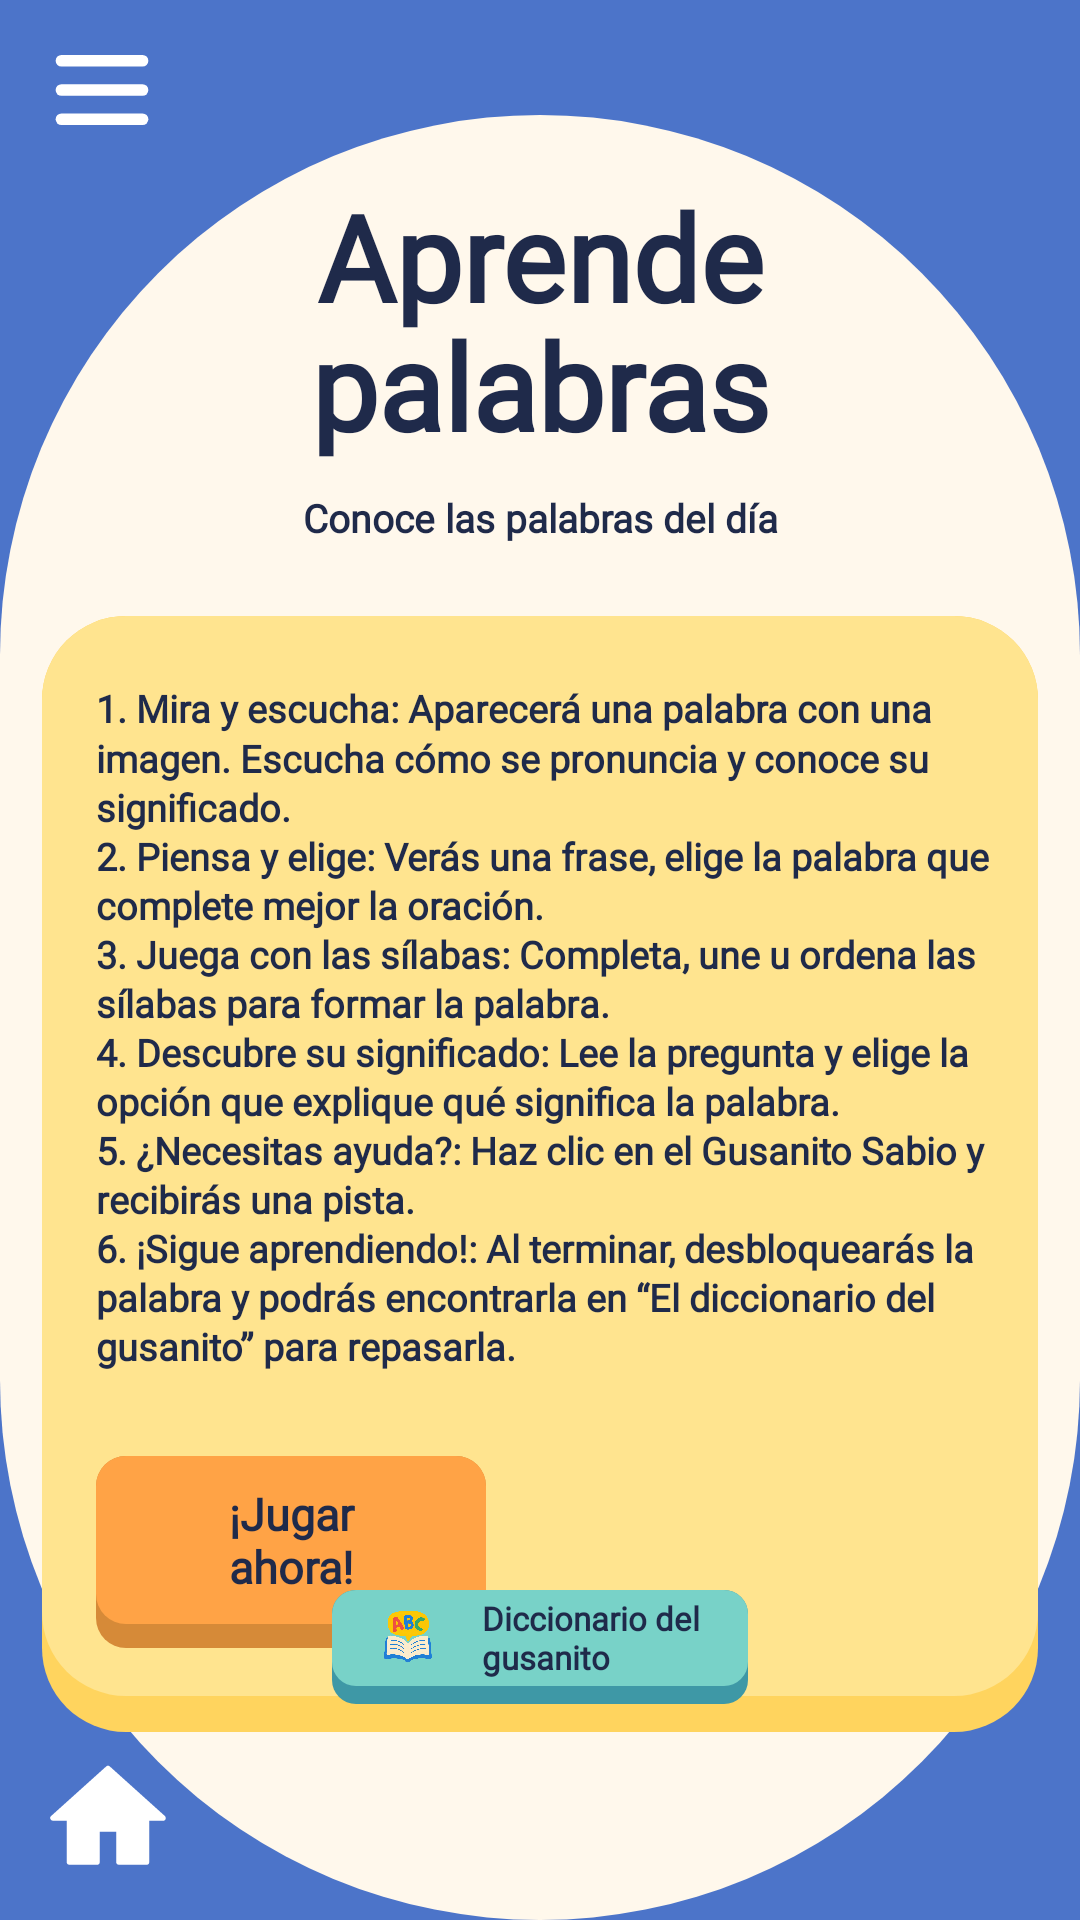

This screen was rendered from an Android layout file. Write that file and the resources it references.
<!-- AndroidManifest.xml: application theme Theme.Wordy -->
<!-- res/layout/activity_aprende_palabras.xml -->
<?xml version="1.0" encoding="utf-8"?>
<androidx.constraintlayout.widget.ConstraintLayout
    xmlns:android="http://schemas.android.com/apk/res/android"
    xmlns:app="http://schemas.android.com/apk/res-auto"
    xmlns:tools="http://schemas.android.com/tools"
    android:layout_width="match_parent"
    android:layout_height="match_parent"
    android:background="@color/wordy_blue"
    android:fitsSystemWindows="true"
    tools:context=".AprendePalabrasActivity">

    <androidx.constraintlayout.widget.Guideline
        android:id="@+id/glCremaTop"
        android:layout_width="wrap_content"
        android:layout_height="wrap_content"
        android:orientation="horizontal"
        app:layout_constraintGuide_percent="0.06" />

    <View
        android:id="@+id/bgCrema"
        android:layout_width="0dp"
        android:layout_height="0dp"
        android:background="@drawable/bg_oval_cream"
        app:layout_constraintBottom_toBottomOf="parent"
        app:layout_constraintEnd_toEndOf="parent"
        app:layout_constraintStart_toStartOf="parent"
        app:layout_constraintTop_toTopOf="@id/glCremaTop" />

    <include
        android:id="@+id/header"
        layout="@layout/header_wordy"
        android:layout_width="match_parent"
        android:layout_height="wrap_content"
        app:layout_constraintTop_toTopOf="parent" />

    <TextView
        android:id="@+id/tvTitulo"
        style="@style/WordyTitulo"
        android:layout_marginTop="4dp"
        android:text="@string/titulo_aprende_palabras"
        app:layout_constraintEnd_toEndOf="parent"
        app:layout_constraintStart_toStartOf="parent"
        app:layout_constraintTop_toBottomOf="@id/header" />

    <TextView
        android:id="@+id/tvSubtitulo"
        style="@style/WordySubtitulo"
        android:layout_marginTop="10dp"
        android:text="@string/subtitulo_aprende_palabras"
        app:layout_constraintEnd_toEndOf="parent"
        app:layout_constraintStart_toStartOf="parent"
        app:layout_constraintTop_toBottomOf="@id/tvTitulo" />

    <androidx.constraintlayout.widget.ConstraintLayout
        android:id="@+id/cardInstrucciones"
        android:layout_width="0dp"
        android:layout_height="wrap_content"
        android:layout_marginStart="14dp"
        android:layout_marginTop="24dp"
        android:layout_marginEnd="14dp"
        android:background="@drawable/bg_card"
        android:paddingStart="18dp"
        android:paddingTop="22dp"
        android:paddingEnd="16dp"
        android:paddingBottom="28dp"
        app:layout_constraintEnd_toEndOf="parent"
        app:layout_constraintStart_toStartOf="parent"
        app:layout_constraintTop_toBottomOf="@id/tvSubtitulo">

        <TextView
            android:id="@+id/tvInstrucciones"
            style="@style/WordyCuerpo"
            android:layout_width="0dp"
            android:layout_height="wrap_content"
            android:text="@string/instrucciones_aprende_palabras"
            android:textSize="12.5sp"
            app:layout_constraintEnd_toEndOf="parent"
            app:layout_constraintStart_toStartOf="parent"
            app:layout_constraintTop_toTopOf="parent" />

        <androidx.appcompat.widget.AppCompatButton
            android:id="@+id/btnJugar"
            style="@style/WordyButton"
            android:layout_width="130dp"
            android:layout_height="64dp"
            android:layout_marginTop="28dp"
            android:background="@drawable/bg_btn_orange"
            android:fontFamily="@font/fredoka_normal"
            android:text="@string/jugar_ahora"
            android:textSize="15sp"
            app:layout_constraintBottom_toBottomOf="parent"
            app:layout_constraintStart_toStartOf="parent"
            app:layout_constraintTop_toBottomOf="@id/tvInstrucciones" />

        <ImageView
            android:id="@+id/ivGusano"
            android:layout_width="258dp"
            android:layout_height="143dp"
            android:layout_marginBottom="-34dp"
            android:adjustViewBounds="true"
            android:contentDescription="@string/img_gusano_lector"
            android:src="@drawable/img_gusano_lector"
            app:layout_constraintBottom_toBottomOf="parent"
            app:layout_constraintEnd_toEndOf="parent"
            app:layout_constraintWidth_percent="0.56" />
    </androidx.constraintlayout.widget.ConstraintLayout>

    <include
        android:id="@+id/btnDiccionario"
        layout="@layout/chip_diccionario"
        android:layout_width="wrap_content"
        android:layout_height="wrap_content"
        android:layout_marginBottom="6dp"
        app:layout_constraintBottom_toTopOf="@id/footer"
        app:layout_constraintEnd_toEndOf="parent"
        app:layout_constraintStart_toStartOf="parent" />

    <include
        android:id="@+id/footer"
        layout="@layout/footer_home"
        android:layout_width="match_parent"
        android:layout_height="wrap_content"
        app:layout_constraintBottom_toBottomOf="parent" />
</androidx.constraintlayout.widget.ConstraintLayout>
<!-- res/layout/header_wordy.xml (included above) -->
<?xml version="1.0" encoding="utf-8"?>
<androidx.constraintlayout.widget.ConstraintLayout
    xmlns:android="http://schemas.android.com/apk/res/android"
    xmlns:app="http://schemas.android.com/apk/res-auto"
    android:layout_width="match_parent"
    android:layout_height="64dp">

    <ImageView
        android:id="@+id/btnMenu"
        android:layout_width="48dp"
        android:layout_height="48dp"
        android:layout_marginStart="10dp"
        android:background="?attr/selectableItemBackgroundBorderless"
        android:contentDescription="@string/menu"
        android:padding="6dp"
        android:src="@drawable/ic_hamburguesa"
        app:layout_constraintBottom_toBottomOf="parent"
        app:layout_constraintStart_toStartOf="parent"
        app:layout_constraintTop_toTopOf="parent" />

    <FrameLayout
        android:layout_width="160dp"
        android:layout_height="60dp"
        android:layout_marginEnd="6dp"
        app:layout_constraintBottom_toBottomOf="parent"
        app:layout_constraintEnd_toEndOf="parent"
        app:layout_constraintTop_toTopOf="parent">

        <ImageView
            android:layout_width="160dp"
            android:layout_height="wrap_content"
            android:layout_marginTop="-111dp"
            android:adjustViewBounds="true"
            android:contentDescription="@string/logo_wordy"
            android:src="@drawable/logo_wordy" />
    </FrameLayout>
</androidx.constraintlayout.widget.ConstraintLayout>
<!-- res/layout/chip_diccionario.xml (included above) -->
<?xml version="1.0" encoding="utf-8"?>
<LinearLayout xmlns:android="http://schemas.android.com/apk/res/android"
    android:layout_width="wrap_content"
    android:layout_height="52dp"
    android:background="@drawable/bg_field_teal"
    android:clickable="true"
    android:focusable="true"
    android:gravity="center_vertical"
    android:orientation="horizontal"
    android:paddingStart="10dp"
    android:paddingEnd="16dp"
    android:paddingBottom="6dp">

    <ImageView
        android:layout_width="32dp"
        android:layout_height="32dp"
        android:contentDescription="@string/diccionario_gusanito"
        android:src="@drawable/img_diccionario" />

    <TextView
        android:layout_width="wrap_content"
        android:layout_height="wrap_content"
        android:layout_marginStart="8dp"
        android:fontFamily="@font/varela_normal"
        android:text="@string/diccionario_gusanito"
        android:textColor="@color/wordy_navy"
        android:textSize="11sp"
        android:textStyle="bold" />
</LinearLayout>
<!-- res/layout/footer_home.xml (included above) -->
<?xml version="1.0" encoding="utf-8"?>
<androidx.constraintlayout.widget.ConstraintLayout
    xmlns:android="http://schemas.android.com/apk/res/android"
    xmlns:app="http://schemas.android.com/apk/res-auto"
    android:layout_width="match_parent"
    android:layout_height="wrap_content"
    android:paddingStart="10dp"
    android:paddingTop="6dp"
    android:paddingEnd="10dp"
    android:paddingBottom="8dp">

    <ImageView
        android:id="@+id/btnHome"
        android:layout_width="52dp"
        android:layout_height="52dp"
        android:background="?attr/selectableItemBackgroundBorderless"
        android:contentDescription="@string/inicio"
        android:padding="4dp"
        android:src="@drawable/ic_home"
        app:layout_constraintBottom_toBottomOf="parent"
        app:layout_constraintStart_toStartOf="parent"
        app:layout_constraintTop_toTopOf="parent" />
</androidx.constraintlayout.widget.ConstraintLayout>
<!-- resources referenced by this layout -->
<resources>
  <color name="wordy_blue">#4C74C9</color>
  <color name="wordy_navy">#1F2A4A</color>
  <!-- drawable bg_btn_orange (drawable) -->
  <layer-list xmlns:android="http://schemas.android.com/apk/res/android">
      <item>
          <shape><solid android:color="@color/wordy_orange_dark"/><corners android:radius="10dp"/></shape>
      </item>
      <item android:bottom="8dp">
          <shape><solid android:color="@color/wordy_orange"/><corners android:radius="10dp"/></shape>
      </item>
  </layer-list>
  <!-- drawable bg_card (drawable) -->
  <layer-list xmlns:android="http://schemas.android.com/apk/res/android">
      <item>
          <shape><solid android:color="@color/wordy_yellow_dark"/><corners android:radius="28dp"/></shape>
      </item>
      <item android:bottom="12dp">
          <shape><solid android:color="@color/wordy_yellow"/><corners android:radius="28dp"/></shape>
      </item>
  </layer-list>
  <!-- drawable bg_field_teal (drawable) -->
  <layer-list xmlns:android="http://schemas.android.com/apk/res/android">
      <item>
          <shape><solid android:color="@color/wordy_teal_dark"/><corners android:radius="8dp"/></shape>
      </item>
      <item android:bottom="6dp">
          <shape><solid android:color="@color/wordy_teal"/><corners android:radius="8dp"/></shape>
      </item>
  </layer-list>
  <!-- drawable bg_oval_cream (drawable) -->
  <shape xmlns:android="http://schemas.android.com/apk/res/android"
      android:shape="rectangle">
      <solid android:color="@color/wordy_cream"/>
      <corners android:radius="230dp"/>
  </shape>
  <string name="diccionario_gusanito">Diccionario del\ngusanito</string>
  <string name="img_gusano_lector">Gusanito leyendo un libro</string>
  <string name="inicio">Inicio</string>
  <string name="instrucciones_aprende_palabras">1. Mira y escucha: Aparecerá una palabra con una imagen. Escucha cómo se pronuncia y conoce su significado.\n2. Piensa y elige: Verás una frase, elige la palabra que complete mejor la oración.\n3. Juega con las sílabas: Completa, une u ordena las sílabas para formar la palabra.\n4. Descubre su significado: Lee la pregunta y elige la opción que explique qué significa la palabra.\n5. ¿Necesitas ayuda?: Haz clic en el Gusanito Sabio y recibirás una pista.\n6. ¡Sigue aprendiendo!: Al terminar, desbloquearás la palabra y podrás encontrarla en “El diccionario del gusanito” para repasarla.</string>
  <string name="jugar_ahora">¡Jugar\nahora!</string>
  <string name="logo_wordy">Logo de Wordy</string>
  <string name="menu">Menú</string>
  <string name="subtitulo_aprende_palabras">Conoce las palabras del día</string>
  <string name="titulo_aprende_palabras">Aprende\npalabras</string>
  <style name="WordyCuerpo">
          <item name="android:fontFamily">@font/varela_normal</item>
          <item name="android:lineSpacingMultiplier">1.12</item>
          <item name="android:textColor">@color/wordy_navy</item>
          <item name="android:textSize">13sp</item>
          <item name="android:textStyle">bold</item>
      </style>
  <style name="WordySubtitulo">
          <item name="android:layout_width">0dp</item>
          <item name="android:layout_height">wrap_content</item>
          <item name="android:fontFamily">@font/varela_normal</item>
          <item name="android:gravity">center</item>
          <item name="android:textColor">@color/wordy_navy</item>
          <item name="android:textSize">13sp</item>
          <item name="android:textStyle">bold</item>
      </style>
  <style name="Theme.Wordy" parent="Base.Theme.Wordy" />
  <color name="wordy_orange_dark">#D68A38</color>
  <color name="wordy_orange">#FFA346</color>
  <color name="wordy_yellow_dark">#FFD45E</color>
  <color name="wordy_yellow">#FFE48F</color>
  <color name="wordy_teal_dark">#3E98A6</color>
  <color name="wordy_teal">#78D2C8</color>
  <color name="wordy_cream">#FFF8EC</color>
  <style name="Base.Theme.Wordy" parent="Theme.Material3.DayNight.NoActionBar">
          
          
      </style>
</resources>
